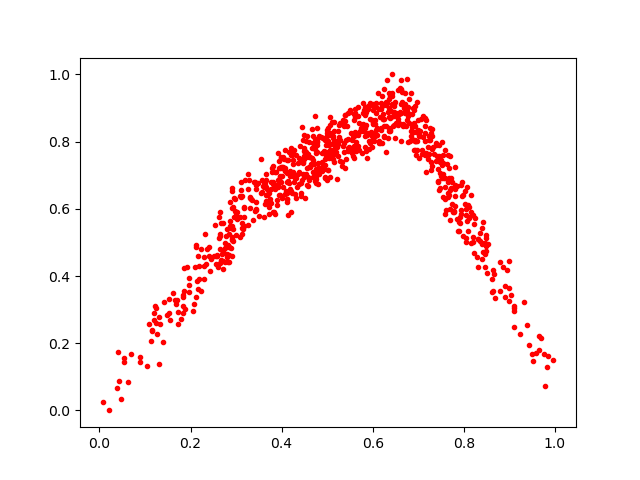

The table this chart was drawn from, first rows:
0.6549598, 0.8664556
0.5063, 0.825
0.449, 0.7491
0.4917, 0.8112
0.4261, 0.6977
0.6072, 0.9015
0.02144, 0.0
0.6934, 0.9052
0.4811, 0.8162
0.6392, 0.874
0.155, 0.2694
0.5046, 0.7907
0.3086, 0.639
0.3948, 0.6397
0.8486, 0.5206
0.7241, 0.816
0.6234, 0.8677
0.3267, 0.5531
0.5069, 0.8483
0.7218, 0.7592
0.4141, 0.6815
0.289, 0.4838
0.3965, 0.6398
0.3032, 0.5692
0.6922, 0.8032
0.5949, 0.9139
0.5083, 0.793
0.5413, 0.7481
0.4126, 0.6456
0.6139, 0.8019
0.2323, 0.5245
0.6104, 0.8414
0.5285, 0.8567
0.1152, 0.2369
0.4768, 0.8066
0.7806, 0.6395
0.8519, 0.41
0.6282, 0.9099
0.2834, 0.491
0.3105, 0.657
0.6242, 0.8154
0.2124, 0.4923
0.4255, 0.7326
0.1224, 0.3112
0.6511, 0.8864
0.4571, 0.7624
0.7766, 0.59
0.3274, 0.6854
0.6333, 0.8869
0.8205, 0.5164
0.1702, 0.3299
0.792, 0.577
0.4416, 0.6382
0.7212, 0.7496
0.407, 0.6449
0.5063, 0.7679
0.6628, 0.9558
0.426, 0.7066
0.2943, 0.5054
0.83, 0.5106
0.6952, 0.801
... 771 more rows
